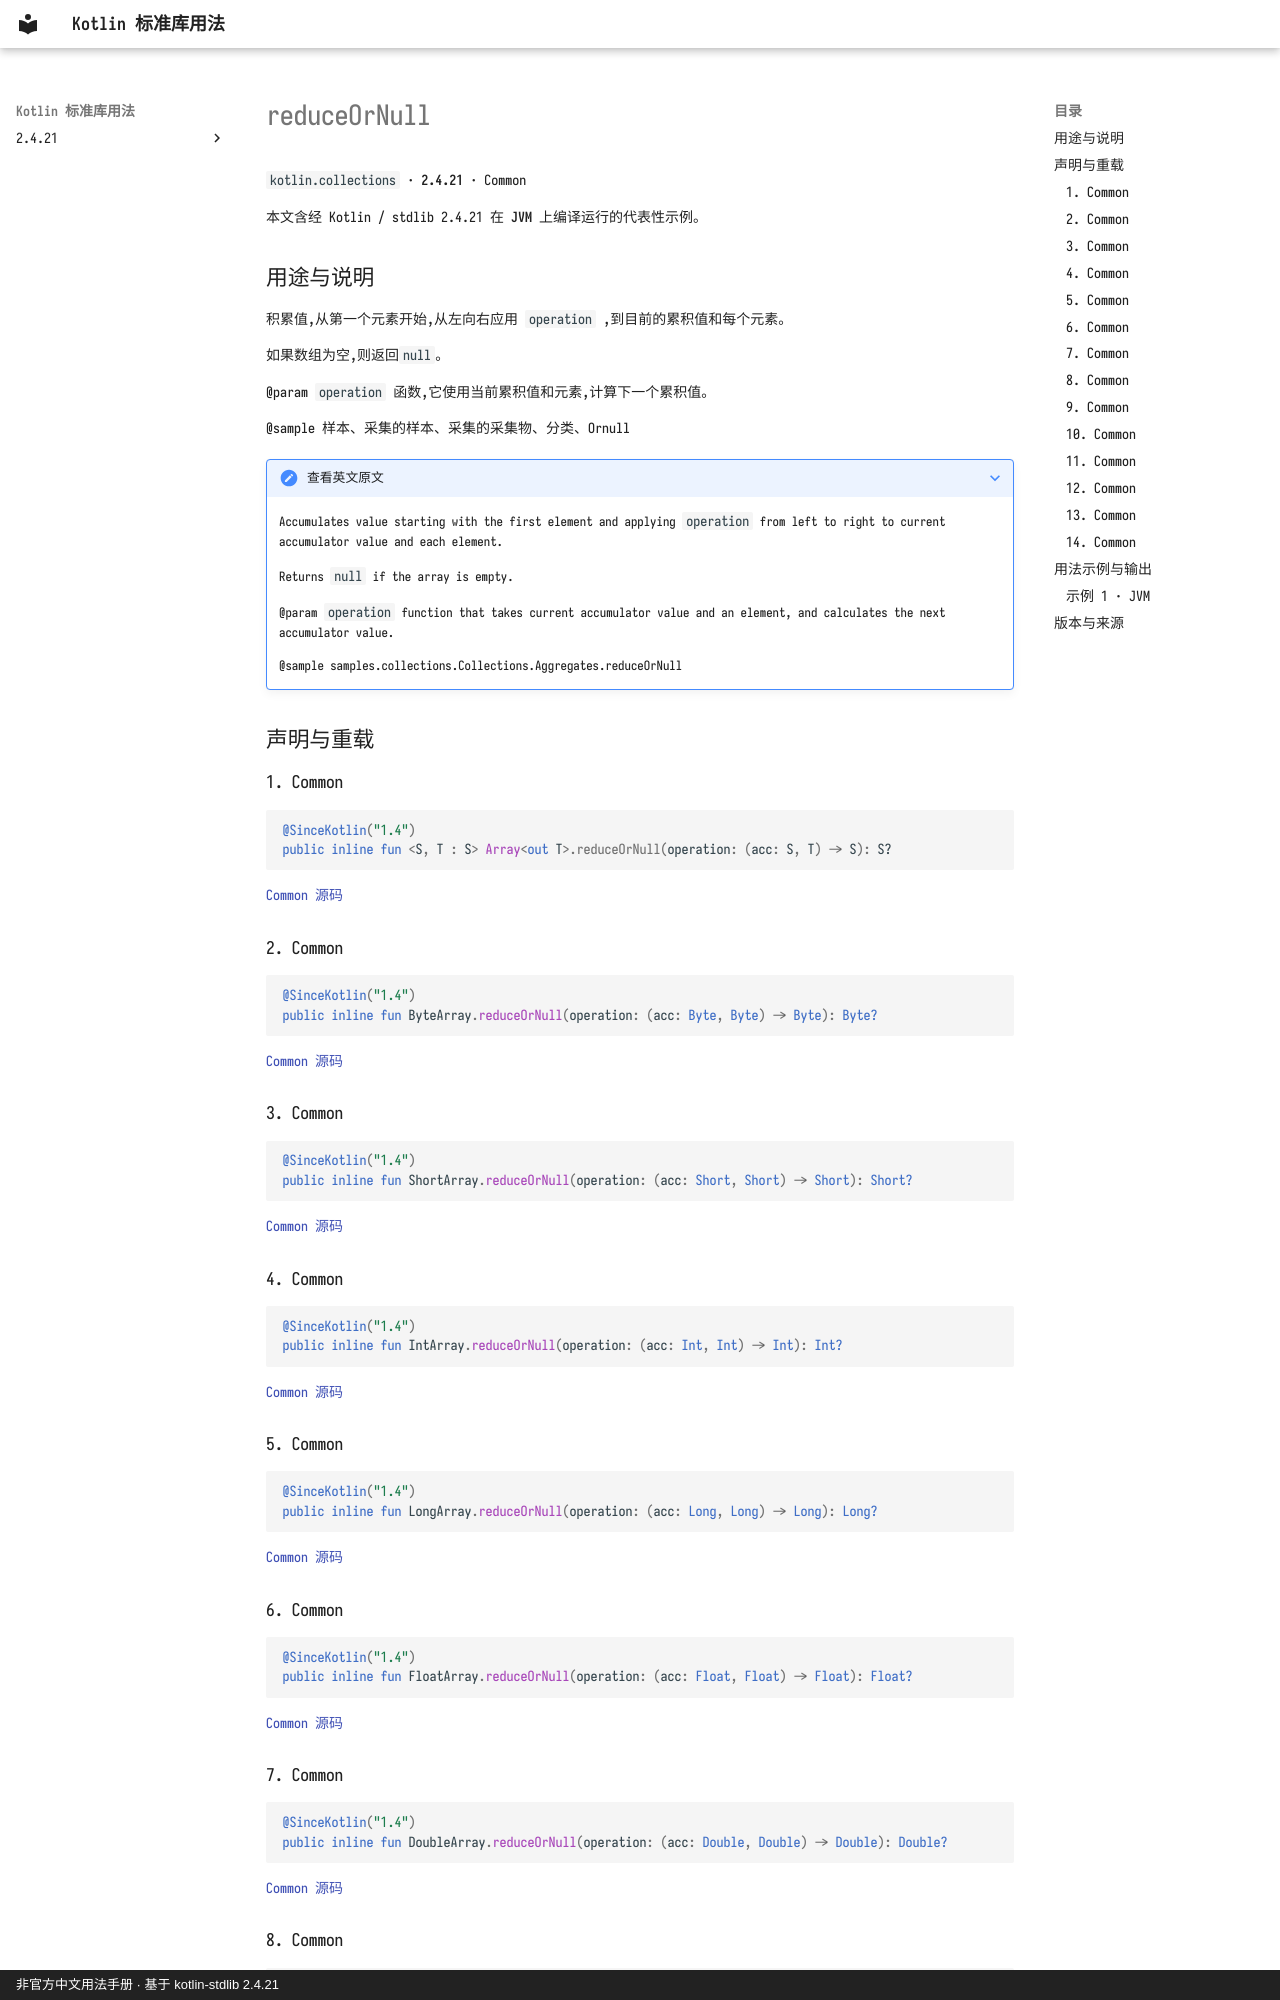

repository: oooooooko/kotlin-stdlib-docs · page: zh/api/kotlin.collections/reduceornull--232f12bb/index.html · generator: mkdocs · copyright: 非官方中文用法手册 · 基于 kotlin-stdlib 2.4.21

# reduceOrNull

`kotlin.collections` · **2.4.21** · Common

本文含经 Kotlin / stdlib 2.4.21 在 **JVM** 上编译运行的代表性示例。

## 用途与说明

积累值,从第一个元素开始,从左向右应用 `operation` ,到目前的累积值和每个元素。

如果数组为空,则返回`null`。

@param `operation` 函数,它使用当前累积值和元素,计算下一个累积值。

@sample 样本、采集的样本、采集的采集物、分类、Ornull

??? note "查看英文原文"

    Accumulates value starting with the first element and applying `operation` from left to right
    to current accumulator value and each element.
    
    Returns `null` if the array is empty.
    
    @param `operation` function that takes current accumulator value and an element,
    and calculates the next accumulator value.
    
    @sample samples.collections.Collections.Aggregates.reduceOrNull

## 声明与重载

### 1. Common

```kotlin
@SinceKotlin("1.4")
public inline fun <S, T : S> Array<out T>.reduceOrNull(operation: (acc: S, T) -> S): S?
```

[Common 源码](https://github.com/JetBrains/kotlin/blob/v2.4.21/libraries/stdlib/common/src/generated/_Arrays.kt#L23191)

### 2. Common

```kotlin
@SinceKotlin("1.4")
public inline fun ByteArray.reduceOrNull(operation: (acc: Byte, Byte) -> Byte): Byte?
```

[Common 源码](https://github.com/JetBrains/kotlin/blob/v2.4.21/libraries/stdlib/common/src/generated/_Arrays.kt#L23213)

### 3. Common

```kotlin
@SinceKotlin("1.4")
public inline fun ShortArray.reduceOrNull(operation: (acc: Short, Short) -> Short): Short?
```

[Common 源码](https://github.com/JetBrains/kotlin/blob/v2.4.21/libraries/stdlib/common/src/generated/_Arrays.kt#L23235)

### 4. Common

```kotlin
@SinceKotlin("1.4")
public inline fun IntArray.reduceOrNull(operation: (acc: Int, Int) -> Int): Int?
```

[Common 源码](https://github.com/JetBrains/kotlin/blob/v2.4.21/libraries/stdlib/common/src/generated/_Arrays.kt#L23257)

### 5. Common

```kotlin
@SinceKotlin("1.4")
public inline fun LongArray.reduceOrNull(operation: (acc: Long, Long) -> Long): Long?
```

[Common 源码](https://github.com/JetBrains/kotlin/blob/v2.4.21/libraries/stdlib/common/src/generated/_Arrays.kt#L23279)

### 6. Common

```kotlin
@SinceKotlin("1.4")
public inline fun FloatArray.reduceOrNull(operation: (acc: Float, Float) -> Float): Float?
```

[Common 源码](https://github.com/JetBrains/kotlin/blob/v2.4.21/libraries/stdlib/common/src/generated/_Arrays.kt#L23301)

### 7. Common

```kotlin
@SinceKotlin("1.4")
public inline fun DoubleArray.reduceOrNull(operation: (acc: Double, Double) -> Double): Double?
```

[Common 源码](https://github.com/JetBrains/kotlin/blob/v2.4.21/libraries/stdlib/common/src/generated/_Arrays.kt#L23323)
